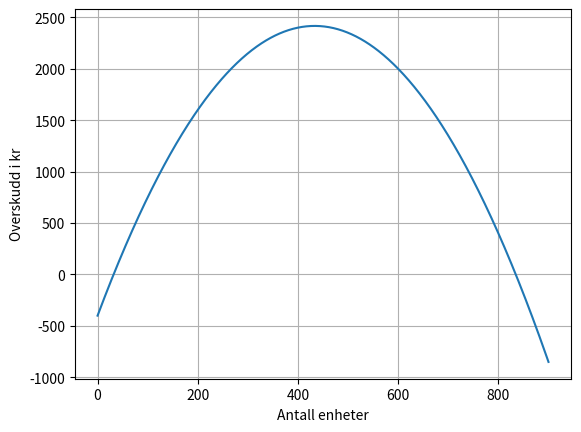

Source code (Python):
import matplotlib.pyplot as plt
import numpy as np

def f(x):
    return -0.015*x**2 + 13*x - 400

x_verdier = np.arange(0, 901, 1)
y_verdier = f(x_verdier)

plt.plot(x_verdier, y_verdier)
plt.grid()
plt.xlabel("Antall enheter")
plt.ylabel("Overskudd i kr")
plt.show()
